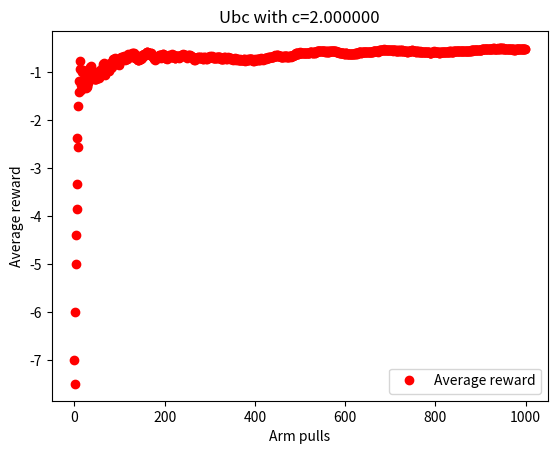

This chart was generated by the following Python code:
import matplotlib.pylab as plt
import numpy as np
import random
from math import *




master_seed = 42
half_interval_length = 4
bandit_amount = 10
arm_pulls = 1000
min_interval = -4
max_interval = 4

class Bandit():
    def __init__(self, mean):
        self.mean = mean
    def pull(self):
        return random.randint(self.mean-half_interval_length, self.mean+half_interval_length)
random.seed(master_seed)


#Epsilon-greedy algorithm
def epsilon_greedy():
    bandit_list = []
    for i in range(10):
        bandit_list.append(Bandit(random.randint(min_interval, max_interval)))

    total_reward = 0
    epsilon = 0.8
    Q = [0 for x in range(bandit_amount)]
    N = [0 for x in range(bandit_amount)]
    avg_reward_list = []
    for i in range(arm_pulls):
        action = random.random() #random.uniform(0,1)
        if action < epsilon:                        #With prob. epsilon: explore
            index = random.randint(0,bandit_amount-1)
        else:
            index = np.argmax(Q)
        chosen_bandit = bandit_list[index]
        reward = chosen_bandit.pull()
        total_reward += reward
        avg_reward_list.append(total_reward/(i+1))
        N[index] += 1
        Q[index] = Q[index] + (1 / N[index]) * (reward - Q[index])

    plt.plot([x for x in range(arm_pulls)], ucb(), 'ro', label='Average reward')
    plt.title('The best plot ever with epsilon =%f' % epsilon)
    plt.xlabel('Arm pulls')
    plt.ylabel('Average reward')
    plt.legend()
    plt.show()


#Upper Confidence Bound (UCB)
def ucb():
    bandit_list = []
    for i in range(10):
        bandit_list.append(Bandit(random.randint(min_interval, max_interval)))

    total_reward = 0
    avg_reward_list = []
    c = 2
    Q = [0 for x in range(bandit_amount)]
    N = [0 for x in range(bandit_amount)]
    ubc_list = [0 for x in range(bandit_amount)]
    for t in range(0, arm_pulls):
        for j in range(len(ubc_list)):
            if N[j] == 0:
                ubc_list[j] = 10000
            else:
                ubc_list[j] = Q[j] + (c * sqrt((log(j + 1) / N[j])))
        index = np.argmax(ubc_list)
        chosen_bandit = bandit_list[index]
        reward = chosen_bandit.pull()
        total_reward += reward
        avg_reward_list.append(total_reward / (t+1))
        N[index] += 1
    plt.plot([x for x in range(arm_pulls)], avg_reward_list, 'ro', label='Average reward')
    plt.title('Ubc with c=%f'  %c)
    plt.xlabel('Arm pulls')
    plt.ylabel('Average reward')
    plt.legend()
    plt.show()



ucb()
#’bo’ is for blue dot, ‘b’ is for solid blue line
#plt.plot([x for x in range(10)], Q, 'bo', label='Expected reward')
#plt.plot([x for x in range(10)], N, 'yo', label='Number of arm pulls')


